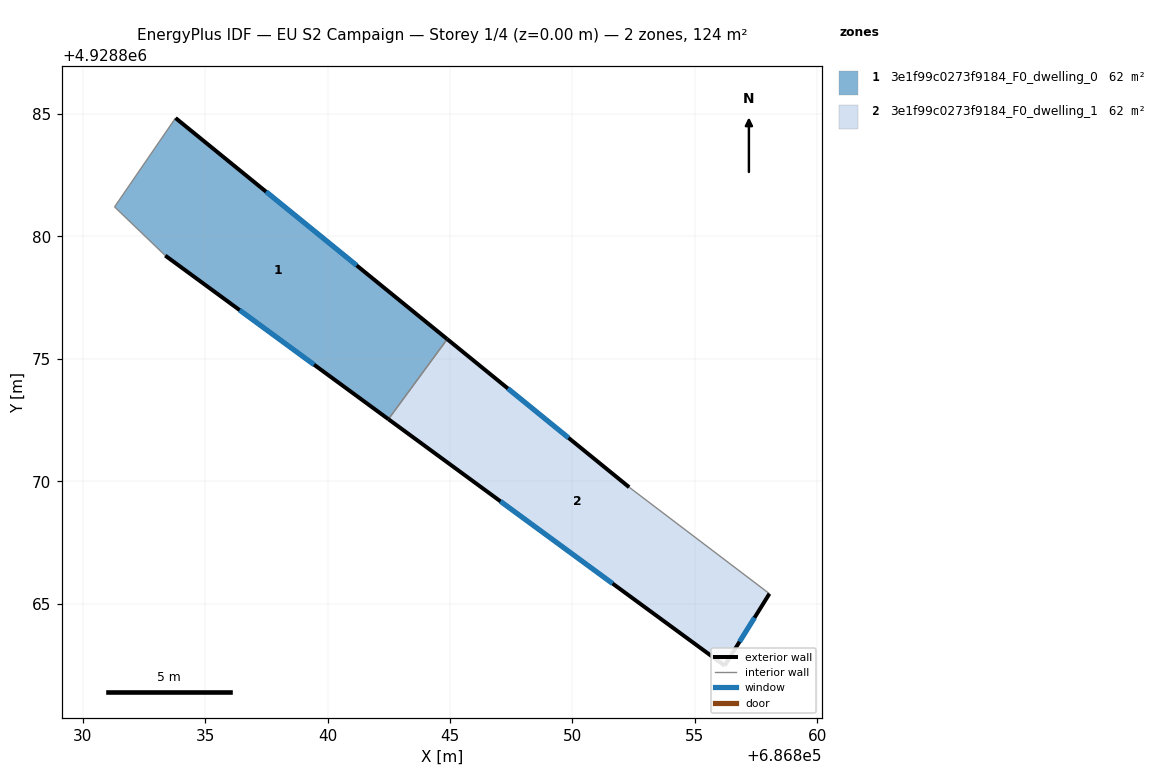
=== STOREY PLAN SPEC (per zone: floor XY polygon, exterior-wall plan segments, windows/doors) ===
zone 1: 3e1f99c0273f9184_F0_dwelling_0  (62.2 m²)
  floor: (686842.49, 4928872.53) (686844.89, 4928875.80) (686833.79, 4928884.84) (686831.30, 4928881.21) (686833.37, 4928879.22)
  exterior wall: (686833.79, 4928884.84) – (686844.89, 4928875.80)  [14.3 m]
    window: (686837.49, 4928881.83) – (686841.19, 4928878.81)  [4.8 m²]
  exterior wall: (686842.49, 4928872.53) – (686833.37, 4928879.22)  [11.3 m]
    window: (686839.45, 4928874.76) – (686836.41, 4928876.99)  [3.8 m²]
  interior walls: 3
zone 2: 3e1f99c0273f9184_F0_dwelling_1  (62.2 m²)
  floor: (686856.22, 4928862.47) (686858.05, 4928865.41) (686852.32, 4928869.76) (686844.89, 4928875.80) (686842.49, 4928872.53)
  exterior wall: (686856.22, 4928862.47) – (686842.49, 4928872.53)  [17.0 m]
    window: (686851.64, 4928865.82) – (686847.06, 4928869.18)  [5.7 m²]
  exterior wall: (686844.89, 4928875.80) – (686852.32, 4928869.76)  [9.6 m]
    window: (686847.36, 4928873.79) – (686849.84, 4928871.77)  [3.2 m²]
  exterior wall: (686858.05, 4928865.41) – (686856.22, 4928862.47)  [3.5 m]
    window: (686857.44, 4928864.43) – (686856.83, 4928863.45)  [1.2 m²]
  interior walls: 2

=== DERIVED (storey summary) ===
Building: EU S2 Campaign
Storey: 1 of 4  (floor level z = 0.00 m)
Storey gross floor area: 124.5 m²
Zones on this storey: 2
  - 3e1f99c0273f9184_F0_dwelling_0: floor 62.2 m²; exterior wall 25.6 m (76.8 m²); 2 window(s) 8.5 m²; WWR 11.1%
  - 3e1f99c0273f9184_F0_dwelling_1: floor 62.2 m²; exterior wall 30.1 m (90.2 m²); 3 window(s) 10.0 m²; WWR 11.1%
Zone adjacency (shared interzone walls):
  - 3e1f99c0273f9184_F0_dwelling_0 ↔ 3e1f99c0273f9184_F0_dwelling_1